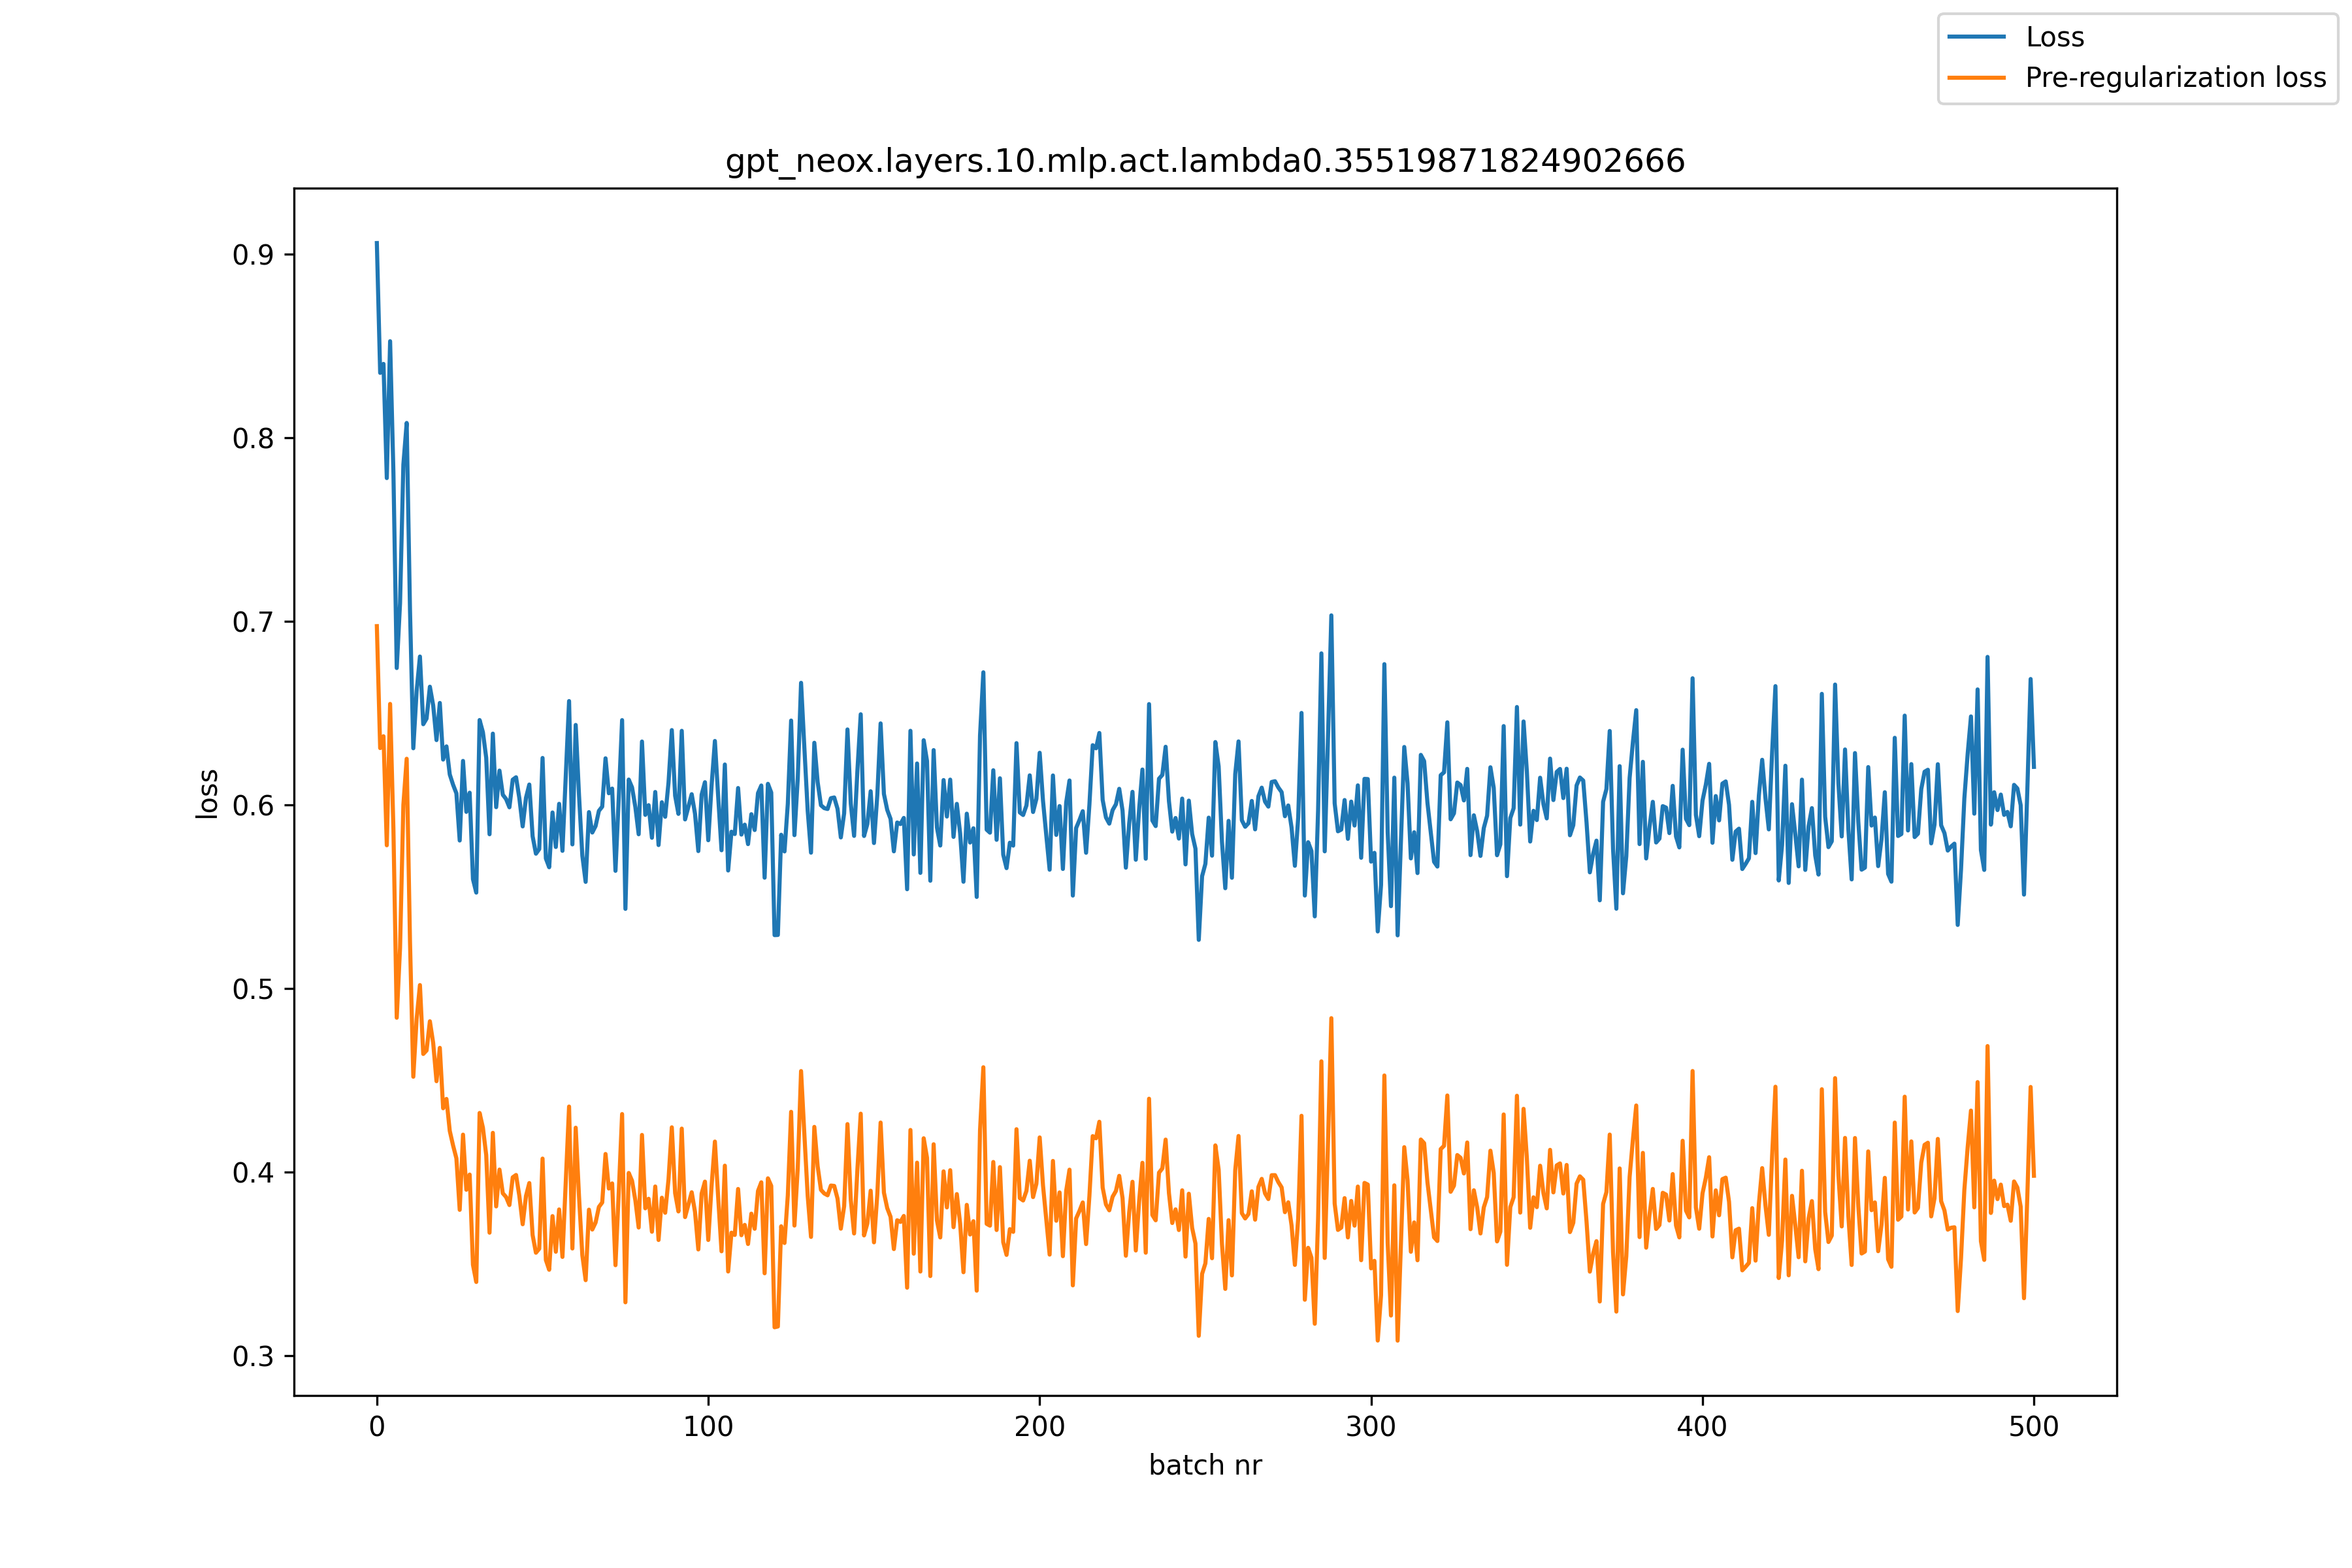

The data file committed next to this chart (first rows):
, loss, pre_reg_loss
0, 0.9059, 0.6973
1, 0.8352, 0.6309
2, 0.8401, 0.6373
3, 0.7779, 0.578
4, 0.8525, 0.6549
5, 0.7808, 0.5868
6, 0.6745, 0.4841
7, 0.7098, 0.5221
8, 0.7853, 0.6
9, 0.808, 0.6251
10, 0.7062, 0.5257
11, 0.6308, 0.4519
12, 0.6619, 0.4833
13, 0.6807, 0.5018
14, 0.6439, 0.4643
15, 0.647, 0.4663
16, 0.6643, 0.4821
17, 0.6541, 0.4703
18, 0.6352, 0.4495
19, 0.6555, 0.4677
20, 0.6246, 0.4347
21, 0.6318, 0.4398
22, 0.6165, 0.4224
23, 0.6109, 0.4145
24, 0.6063, 0.4075
25, 0.5806, 0.3794
26, 0.6239, 0.4204
27, 0.5962, 0.3904
28, 0.6066, 0.3987
29, 0.5595, 0.3495
30, 0.5522, 0.3402
31, 0.6462, 0.4322
32, 0.6395, 0.4242
33, 0.6256, 0.4092
34, 0.584, 0.367
35, 0.6388, 0.4214
36, 0.5987, 0.3813
37, 0.6186, 0.4014
38, 0.6055, 0.3885
39, 0.6031, 0.3864
40, 0.5986, 0.382
41, 0.6137, 0.3971
42, 0.615, 0.3984
43, 0.6036, 0.387
44, 0.5883, 0.3716
45, 0.6038, 0.387
46, 0.611, 0.394
47, 0.5829, 0.3657
48, 0.5734, 0.3561
49, 0.5759, 0.3583
50, 0.6255, 0.4073
51, 0.5708, 0.3522
52, 0.566, 0.3468
53, 0.5958, 0.376
54, 0.577, 0.3566
55, 0.6005, 0.3797
56, 0.5749, 0.3538
57, 0.6157, 0.3945
58, 0.6565, 0.4357
59, 0.5784, 0.3584
... 441 more rows
